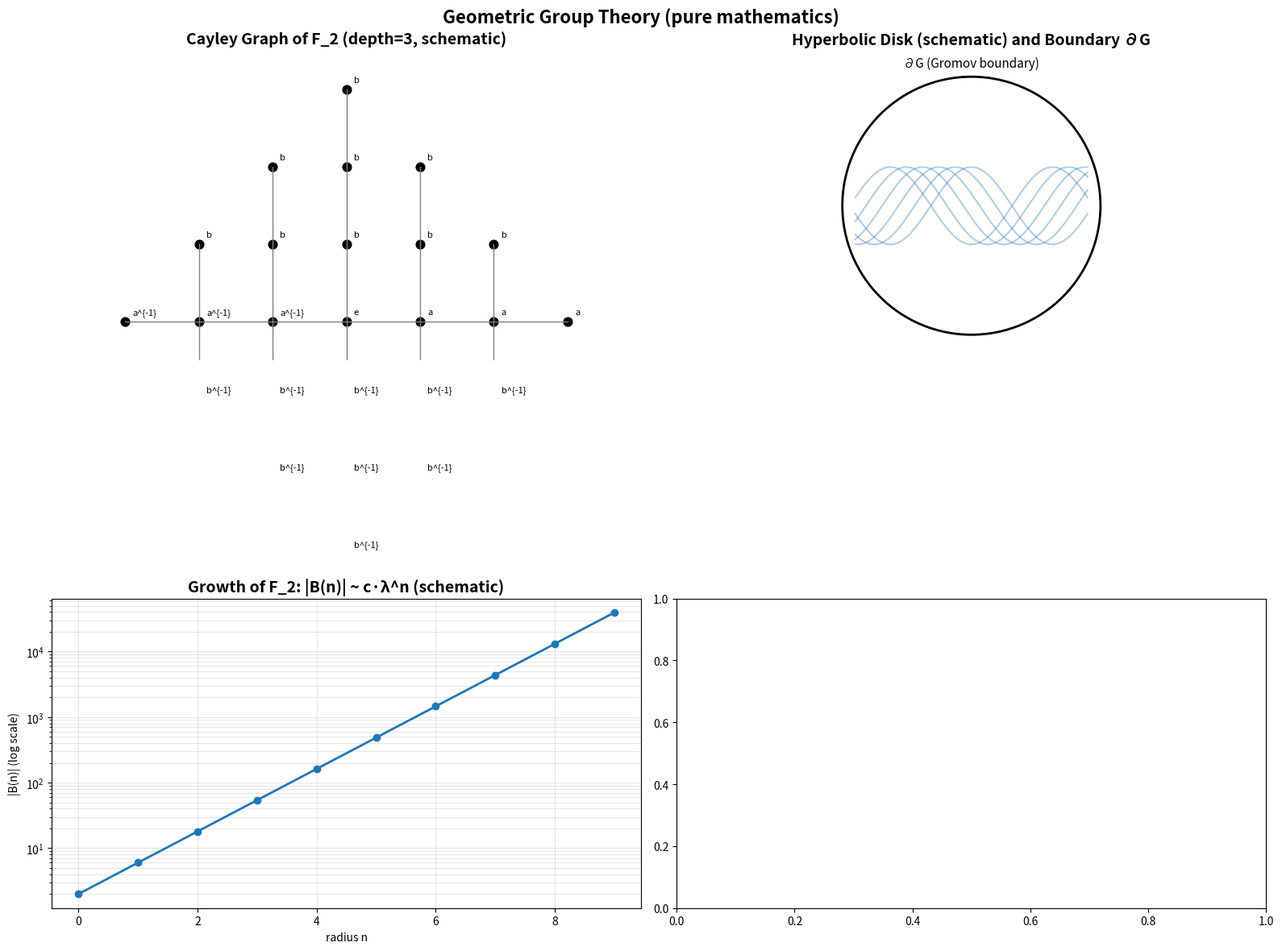

The matplotlib source for this figure: (Note: this script raises an exception after producing the figure.)
#!/usr/bin/env python3
"""
Geometric Group Theory Generator (pure mathematics)
Cayley graph (truncated), hyperbolic disk schematic, and growth function.
"""

import matplotlib.pyplot as plt
import numpy as np
from pathlib import Path
from typing import Dict, Any


def generate_geometric_group_theory() -> Dict[str, Any]:
    fig, ((ax1, ax2), (ax3, _)) = plt.subplots(2, 2, figsize=(16, 12))

    # 1) Cayley graph of F_2 = <a,b> (depth=3)
    ax1.set_title("Cayley Graph of F_2 (depth=3, schematic)", fontsize=14, weight="bold")
    ax1.set_xlim(-4, 4)
    ax1.set_ylim(-0.5, 3.5)
    ax1.axis('off')
    nodes = {(0,0): 'e'}
    edges = []
    directions = [(1,0,'a'), (-1,0,'a^{-1}'), (0,1,'b'), (0,-1,'b^{-1}')]
    frontier = [(0,0)]
    for depth in range(1, 4):
        new_frontier = []
        for (x,y) in frontier:
            for dx, dy, lab in directions:
                nx, ny = x + dx, y + dy
                if (nx,ny) not in nodes:
                    nodes[(nx,ny)] = lab
                    edges.append(((x,y), (nx,ny), lab))
                    new_frontier.append((nx,ny))
        frontier = new_frontier
    for (x,y), label in nodes.items():
        ax1.scatter(x, y, s=60, c='k')
        ax1.text(x+0.1, y+0.1, label, fontsize=8)
    for (x1,y1), (x2,y2), lab in edges:
        ax1.plot([x1,x2],[y1,y2], 'gray', lw=1)

    # 2) Hyperbolic disk (Poincaré) schematic with boundary ∂G
    ax2.set_title("Hyperbolic Disk (schematic) and Boundary ∂G", fontsize=14, weight="bold")
    circle = plt.Circle((0,0), 1.0, fill=False, color='k', lw=2)
    ax2.add_patch(circle)
    # geodesic arcs (schematic)
    for ang in np.linspace(0, np.pi, 6):
        x = np.linspace(-0.9, 0.9, 200)
        y = 0.3*np.cos(5*x + ang)
        ax2.plot(x, y, alpha=0.4, color='steelblue')
    ax2.text(0, 1.05, r"∂G (Gromov boundary)", ha='center', va='bottom', fontsize=11)
    ax2.set_aspect('equal')
    ax2.set_xlim(-1.2, 1.2)
    ax2.set_ylim(-1.2, 1.2)
    ax2.axis('off')

    # 3) Growth function: exponential growth of F_2
    ax3.set_title("Growth of F_2: |B(n)| ~ c·λ^n (schematic)", fontsize=14, weight="bold")
    n = np.arange(0, 10)
    growth = 2*(3**n)  # schematic exponential growth
    ax3.semilogy(n, growth, 'o-', lw=2)
    ax3.set_xlabel("radius n")
    ax3.set_ylabel("|B(n)| (log scale)")
    ax3.grid(True, which='both', alpha=0.3)

    fig.suptitle("Geometric Group Theory (pure mathematics)", fontsize=16, weight="bold")
    plt.tight_layout()
    out = Path("figures/outputs/geometric_group_theory.png")
    fig.savefig(out, dpi=300, bbox_inches="tight")
    plt.close(fig)
    return {"file": str(out), "category": "advanced_mathematics", "topic": "geometric_group_theory"}


if __name__ == "__main__":
    res = generate_geometric_group_theory()
    print(f"Generated: {res['file']}")
